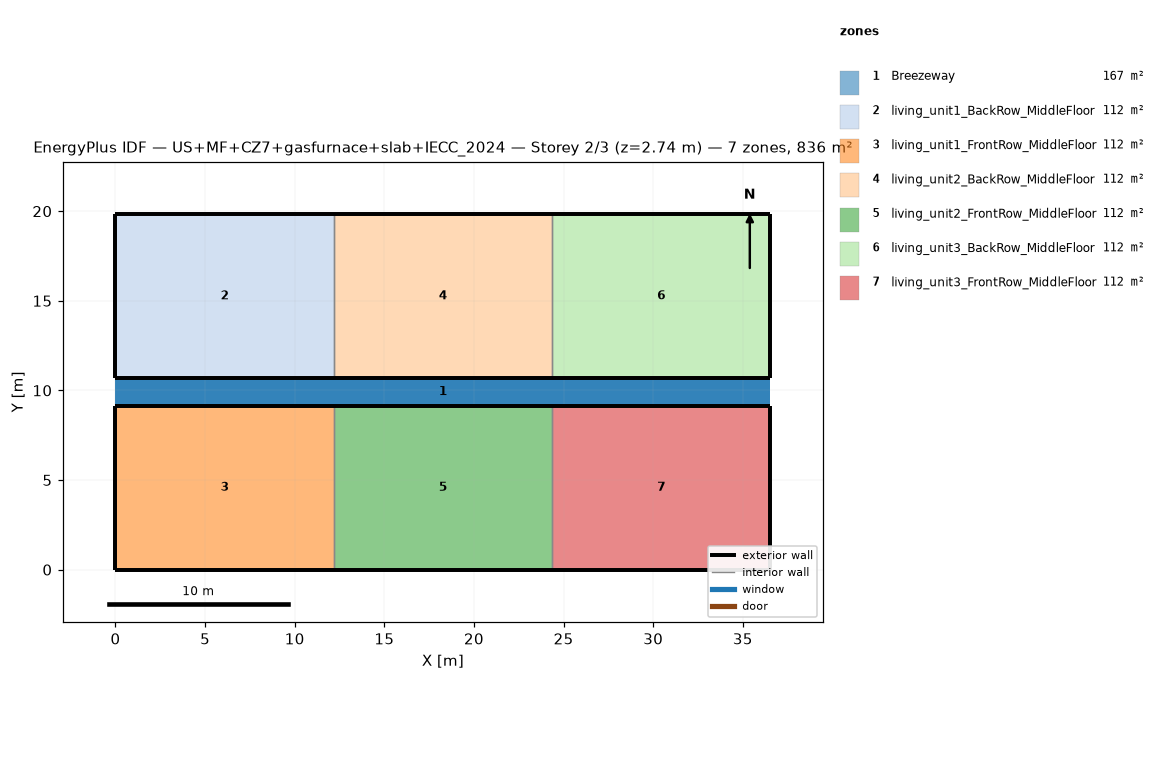
=== STOREY PLAN SPEC (per zone: floor XY polygon, exterior-wall plan segments, windows/doors) ===
zone 1: Breezeway  (167.0 m²)
  floor: (36.54, 9.16) (0.00, 9.16) (0.00, 10.68) (36.54, 10.68)
  floor: (36.54, 9.16) (0.00, 9.16) (0.00, 10.68) (36.54, 10.68)
  floor: (36.54, 9.16) (0.00, 9.16) (0.00, 10.68) (36.54, 10.68)
zone 2: living_unit1_BackRow_MiddleFloor  (111.5 m²)
  floor: (12.18, 10.68) (0.00, 10.68) (0.00, 19.84) (12.18, 19.84)
  exterior wall: (0.00, 10.68) – (12.18, 10.68)  [12.2 m]
  exterior wall: (12.18, 19.84) – (0.00, 19.84)  [12.2 m]
  exterior wall: (0.00, 19.84) – (0.00, 10.68)  [9.2 m]
  interior walls: 1
zone 3: living_unit1_FrontRow_MiddleFloor  (111.5 m²)
  floor: (12.18, 0.00) (0.00, 0.00) (0.00, 9.16) (12.18, 9.16)
  exterior wall: (0.00, 0.00) – (12.18, 0.00)  [12.2 m]
  exterior wall: (12.18, 9.16) – (0.00, 9.16)  [12.2 m]
  exterior wall: (0.00, 9.16) – (0.00, 0.00)  [9.2 m]
  interior walls: 1
zone 4: living_unit2_BackRow_MiddleFloor  (111.5 m²)
  floor: (24.36, 10.68) (12.18, 10.68) (12.18, 19.84) (24.36, 19.84)
  exterior wall: (12.18, 10.68) – (24.36, 10.68)  [12.2 m]
  exterior wall: (24.36, 19.84) – (12.18, 19.84)  [12.2 m]
  interior walls: 2
zone 5: living_unit2_FrontRow_MiddleFloor  (111.5 m²)
  floor: (24.36, 0.00) (12.18, 0.00) (12.18, 9.16) (24.36, 9.16)
  exterior wall: (12.18, 0.00) – (24.36, 0.00)  [12.2 m]
  exterior wall: (24.36, 9.16) – (12.18, 9.16)  [12.2 m]
  interior walls: 2
zone 6: living_unit3_BackRow_MiddleFloor  (111.5 m²)
  floor: (36.54, 10.68) (24.36, 10.68) (24.36, 19.84) (36.54, 19.84)
  exterior wall: (24.36, 10.68) – (36.54, 10.68)  [12.2 m]
  exterior wall: (36.54, 10.68) – (36.54, 19.84)  [9.2 m]
  exterior wall: (36.54, 19.84) – (24.36, 19.84)  [12.2 m]
  interior walls: 1
zone 7: living_unit3_FrontRow_MiddleFloor  (111.5 m²)
  floor: (36.54, 0.00) (24.36, 0.00) (24.36, 9.16) (36.54, 9.16)
  exterior wall: (24.36, 0.00) – (36.54, 0.00)  [12.2 m]
  exterior wall: (36.54, 0.00) – (36.54, 9.16)  [9.2 m]
  exterior wall: (36.54, 9.16) – (24.36, 9.16)  [12.2 m]
  interior walls: 1

=== DERIVED (storey summary) ===
Building: US+MF+CZ7+gasfurnace+slab+IECC_2024
Storey: 2 of 3  (floor level z = 2.74 m)
Storey gross floor area: 836.2 m²
Zones on this storey: 7
  - Breezeway: floor 167.0 m²
  - living_unit1_BackRow_MiddleFloor: floor 111.5 m²; exterior wall 33.5 m (86.9 m²); WWR 0.0%
  - living_unit1_FrontRow_MiddleFloor: floor 111.5 m²; exterior wall 33.5 m (86.9 m²); WWR 0.0%
  - living_unit2_BackRow_MiddleFloor: floor 111.5 m²; exterior wall 24.4 m (63.1 m²); WWR 0.0%
  - living_unit2_FrontRow_MiddleFloor: floor 111.5 m²; exterior wall 24.4 m (63.1 m²); WWR 0.0%
  - living_unit3_BackRow_MiddleFloor: floor 111.5 m²; exterior wall 33.5 m (86.9 m²); WWR 0.0%
  - living_unit3_FrontRow_MiddleFloor: floor 111.5 m²; exterior wall 33.5 m (86.9 m²); WWR 0.0%
Zone adjacency (shared interzone walls):
  - living_unit1_BackRow_MiddleFloor ↔ living_unit2_BackRow_MiddleFloor
  - living_unit1_FrontRow_MiddleFloor ↔ living_unit2_FrontRow_MiddleFloor
  - living_unit2_BackRow_MiddleFloor ↔ living_unit3_BackRow_MiddleFloor
  - living_unit2_FrontRow_MiddleFloor ↔ living_unit3_FrontRow_MiddleFloor